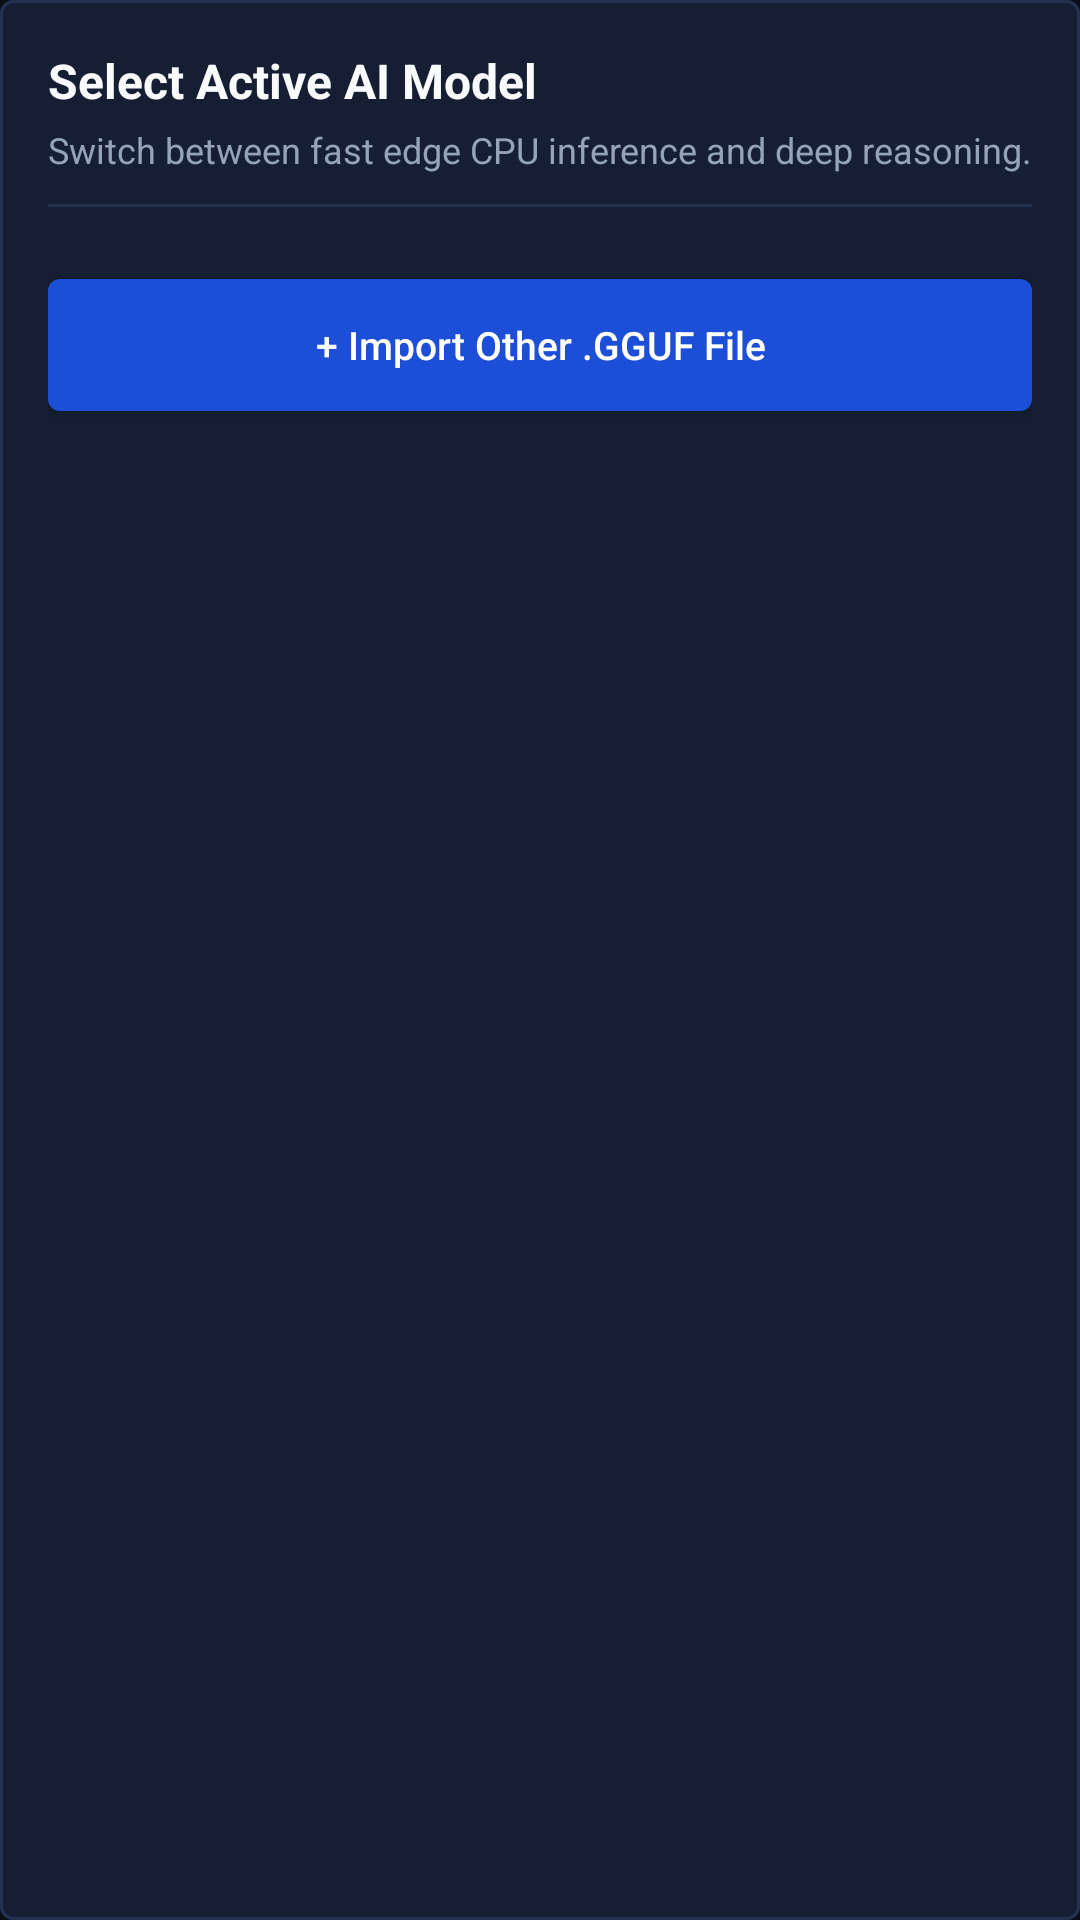

The Android layout XML behind this screen, and the referenced resources:
<!-- AndroidManifest.xml: application theme Theme.PhoneAI -->
<!-- res/layout/dialog_model_select.xml -->
<?xml version="1.0" encoding="utf-8"?>
<LinearLayout xmlns:android="http://schemas.android.com/apk/res/android"
    android:layout_width="match_parent"
    android:layout_height="wrap_content"
    android:background="@drawable/bg_card_boxy"
    android:orientation="vertical"
    android:padding="16dp">

    <TextView
        android:layout_width="match_parent"
        android:layout_height="wrap_content"
        android:text="Select Active AI Model"
        android:textColor="@color/text_primary"
        android:textSize="16sp"
        android:textStyle="bold" />

    <TextView
        android:layout_width="match_parent"
        android:layout_height="wrap_content"
        android:layout_marginTop="4dp"
        android:text="Switch between fast edge CPU inference and deep reasoning."
        android:textColor="@color/text_secondary"
        android:textSize="12sp" />

    <View
        android:layout_width="match_parent"
        android:layout_height="1dp"
        android:layout_marginTop="10dp"
        android:layout_marginBottom="12dp"
        android:background="@color/royal_card_border" />

    
    <LinearLayout
        android:id="@+id/layoutModelsList"
        android:layout_width="match_parent"
        android:layout_height="wrap_content"
        android:orientation="vertical" />

    <Button
        android:id="@+id/btnImportNewModel"
        android:layout_width="match_parent"
        android:layout_height="44dp"
        android:layout_marginTop="12dp"
        android:background="@drawable/bg_button_royal"
        android:text="+ Import Other .GGUF File"
        android:textAllCaps="false"
        android:textColor="@color/white"
        android:textSize="13sp" />

</LinearLayout>
<!-- resources referenced by this layout -->
<resources>
  <color name="royal_card_border">#233252</color>
  <color name="text_primary">#F8FAFC</color>
  <color name="text_secondary">#94A3B8</color>
  <color name="white">#FFFFFF</color>
  <!-- drawable bg_button_royal (drawable) -->
  <?xml version="1.0" encoding="utf-8"?>
  <ripple xmlns:android="http://schemas.android.com/apk/res/android"
      android:color="#40FFFFFF">
      <item>
          <shape android:shape="rectangle">
              <solid android:color="@color/royal_blue" />
              <corners android:radius="4dp" />
          </shape>
      </item>
  </ripple>
  <!-- drawable bg_card_boxy (drawable) -->
  <?xml version="1.0" encoding="utf-8"?>
  <shape xmlns:android="http://schemas.android.com/apk/res/android"
      android:shape="rectangle">
      <solid android:color="@color/royal_card" />
      <stroke
          android:width="1dp"
          android:color="@color/royal_card_border" />
      <corners android:radius="4dp" />
  </shape>
  <style name="Theme.PhoneAI" parent="Theme.Material3.Dark.NoActionBar">
          <item name="colorPrimary">@color/royal_blue</item>
          <item name="colorPrimaryInverse">@color/royal_blue_light</item>
          <item name="colorSecondary">@color/royal_gold</item>
          <item name="colorTertiary">@color/royal_purple</item>
          
          <item name="android:statusBarColor">@color/royal_bg</item>
          <item name="android:navigationBarColor">@color/royal_surface</item>
          <item name="android:windowBackground">@color/royal_bg</item>
  
          <item name="android:forceDarkAllowed" tools:targetApi="q">true</item>
      </style>
  <color name="royal_blue">#1D4ED8</color>
  <color name="royal_card">#151E32</color>
  <color name="royal_blue_light">#3B82F6</color>
  <color name="royal_gold">#D4AF37</color>
  <color name="royal_purple">#6D28D9</color>
  <color name="royal_bg">#090D16</color>
  <color name="royal_surface">#111726</color>
</resources>
